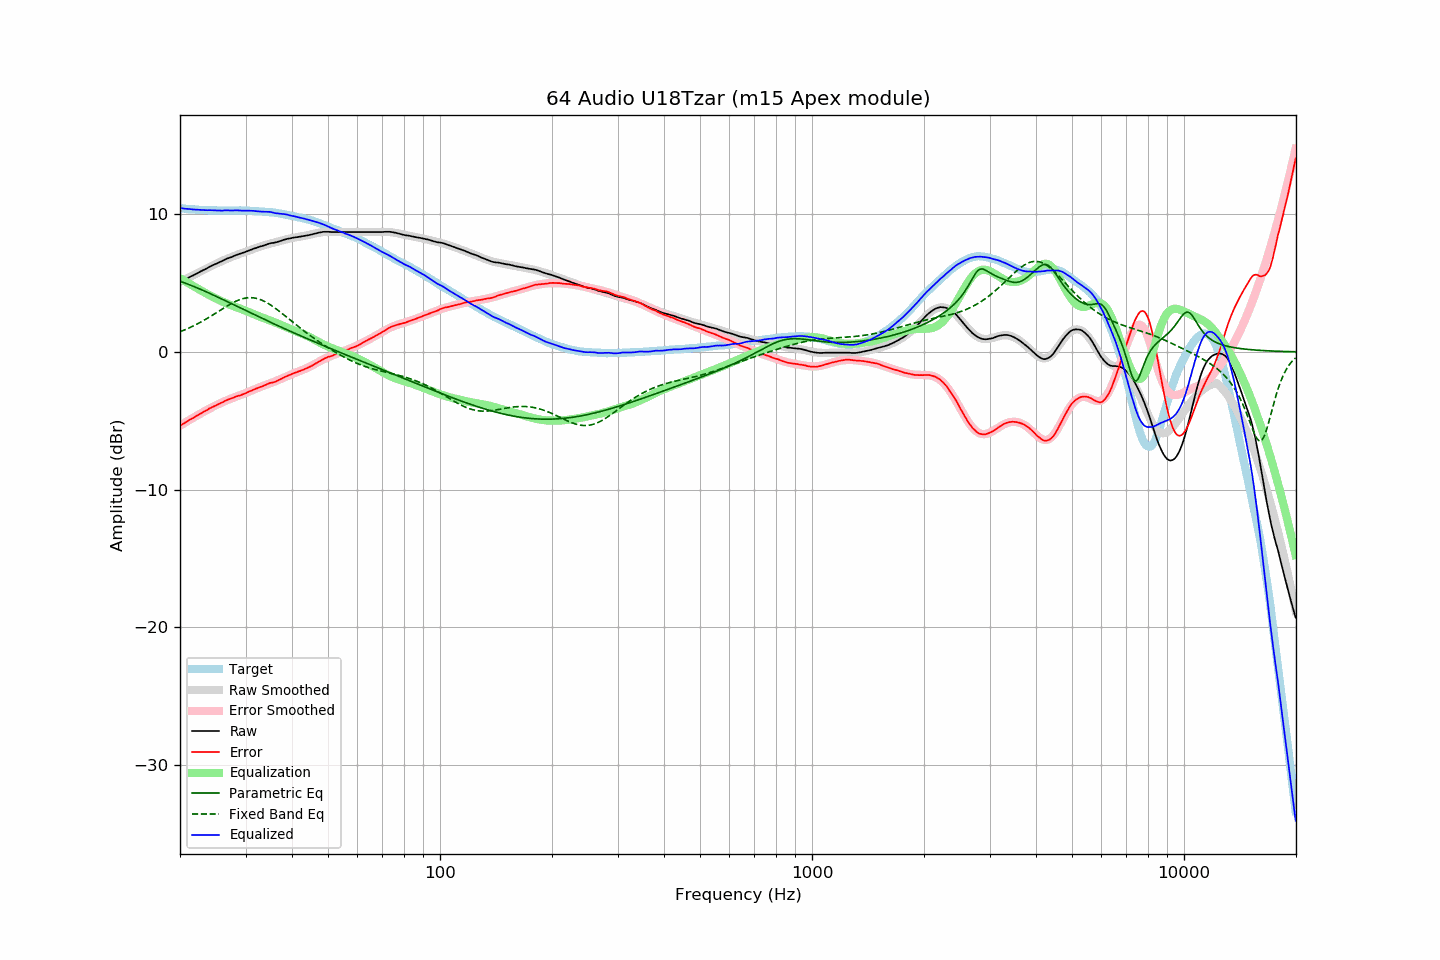

The file beside this chart, header and first rows:
frequency, raw, error, smoothed, error_smoothed, equalization, parametric_eq, fixed_band_eq, equalized_raw, equalized_smoothed, target
20.00, 5.08, -5.35, 5.08, -5.36, 5.36, 5.13, 1.46, 10.44, 10.44, 10.44
20.20, 5.14, -5.28, 5.14, -5.29, 5.29, 5.09, 1.51, 10.43, 10.42, 10.42
20.40, 5.19, -5.22, 5.20, -5.22, 5.22, 5.04, 1.56, 10.41, 10.41, 10.41
20.61, 5.25, -5.15, 5.26, -5.14, 5.14, 5.00, 1.60, 10.40, 10.40, 10.40
20.81, 5.31, -5.07, 5.31, -5.07, 5.07, 4.96, 1.65, 10.39, 10.39, 10.38
21.02, 5.37, -5.00, 5.37, -5.00, 5.00, 4.91, 1.71, 10.38, 10.38, 10.37
21.23, 5.43, -4.93, 5.43, -4.93, 4.93, 4.87, 1.76, 10.37, 10.37, 10.36
21.44, 5.49, -4.88, 5.49, -4.87, 4.87, 4.82, 1.81, 10.36, 10.36, 10.37
21.66, 5.54, -4.81, 5.55, -4.80, 4.80, 4.78, 1.87, 10.34, 10.35, 10.35
21.87, 5.60, -4.74, 5.61, -4.73, 4.73, 4.73, 1.93, 10.33, 10.34, 10.35
22.09, 5.66, -4.66, 5.67, -4.66, 4.66, 4.68, 1.98, 10.33, 10.33, 10.33
22.31, 5.72, -4.60, 5.73, -4.60, 4.60, 4.63, 2.04, 10.32, 10.32, 10.33
22.54, 5.79, -4.52, 5.79, -4.53, 4.53, 4.58, 2.11, 10.32, 10.32, 10.31
22.76, 5.85, -4.46, 5.85, -4.46, 4.46, 4.53, 2.17, 10.31, 10.31, 10.31
22.99, 5.91, -4.39, 5.91, -4.40, 4.40, 4.48, 2.23, 10.31, 10.31, 10.30
23.22, 5.96, -4.33, 5.97, -4.33, 4.33, 4.43, 2.30, 10.29, 10.30, 10.29
23.45, 6.02, -4.28, 6.03, -4.27, 4.27, 4.38, 2.37, 10.29, 10.29, 10.30
23.69, 6.08, -4.21, 6.09, -4.20, 4.20, 4.33, 2.44, 10.28, 10.29, 10.29
23.92, 6.15, -4.12, 6.15, -4.14, 4.14, 4.27, 2.51, 10.29, 10.28, 10.28
24.16, 6.21, -4.07, 6.20, -4.08, 4.08, 4.22, 2.58, 10.29, 10.28, 10.29
24.40, 6.27, -4.01, 6.26, -4.02, 4.02, 4.17, 2.65, 10.29, 10.28, 10.28
24.65, 6.32, -3.96, 6.32, -3.96, 3.96, 4.11, 2.73, 10.28, 10.28, 10.28
24.89, 6.37, -3.91, 6.38, -3.90, 3.90, 4.06, 2.80, 10.27, 10.27, 10.28
25.14, 6.42, -3.85, 6.43, -3.84, 3.84, 4.00, 2.87, 10.26, 10.27, 10.27
25.39, 6.48, -3.78, 6.49, -3.78, 3.78, 3.95, 2.95, 10.27, 10.27, 10.27
25.65, 6.53, -3.73, 6.54, -3.73, 3.73, 3.89, 3.02, 10.26, 10.27, 10.27
25.91, 6.58, -3.68, 6.59, -3.67, 3.67, 3.84, 3.10, 10.25, 10.27, 10.26
26.16, 6.64, -3.63, 6.65, -3.62, 3.62, 3.78, 3.17, 10.26, 10.27, 10.27
26.43, 6.71, -3.56, 6.70, -3.57, 3.57, 3.73, 3.24, 10.28, 10.27, 10.27
26.69, 6.76, -3.50, 6.75, -3.52, 3.52, 3.67, 3.31, 10.28, 10.27, 10.27
26.96, 6.80, -3.46, 6.80, -3.47, 3.47, 3.62, 3.38, 10.27, 10.27, 10.26
27.23, 6.84, -3.42, 6.84, -3.42, 3.42, 3.56, 3.45, 10.27, 10.27, 10.26
27.50, 6.88, -3.38, 6.89, -3.38, 3.38, 3.50, 3.52, 10.26, 10.27, 10.26
27.77, 6.93, -3.33, 6.94, -3.33, 3.33, 3.45, 3.58, 10.27, 10.27, 10.27
28.05, 6.98, -3.28, 6.98, -3.29, 3.29, 3.39, 3.64, 10.27, 10.27, 10.26
28.33, 7.03, -3.24, 7.02, -3.25, 3.25, 3.33, 3.69, 10.28, 10.27, 10.27
28.62, 7.07, -3.20, 7.07, -3.20, 3.20, 3.28, 3.74, 10.28, 10.27, 10.27
28.90, 7.10, -3.17, 7.11, -3.16, 3.16, 3.22, 3.79, 10.26, 10.27, 10.28
29.19, 7.14, -3.13, 7.15, -3.12, 3.12, 3.17, 3.83, 10.26, 10.27, 10.27
29.48, 7.18, -3.09, 7.19, -3.07, 3.07, 3.11, 3.86, 10.26, 10.27, 10.27
29.78, 7.23, -3.03, 7.24, -3.03, 3.03, 3.05, 3.89, 10.26, 10.26, 10.27
30.08, 7.27, -2.99, 7.28, -2.98, 2.98, 3.00, 3.91, 10.25, 10.26, 10.26
30.38, 7.32, -2.93, 7.32, -2.93, 2.93, 2.94, 3.93, 10.25, 10.25, 10.25
30.68, 7.36, -2.88, 7.36, -2.89, 2.89, 2.88, 3.94, 10.25, 10.25, 10.25
30.99, 7.40, -2.84, 7.41, -2.84, 2.84, 2.83, 3.94, 10.24, 10.24, 10.24
31.30, 7.45, -2.79, 7.45, -2.79, 2.79, 2.77, 3.93, 10.24, 10.24, 10.24
31.61, 7.50, -2.73, 7.49, -2.74, 2.74, 2.72, 3.92, 10.24, 10.23, 10.23
31.93, 7.53, -2.68, 7.53, -2.69, 2.69, 2.66, 3.90, 10.22, 10.22, 10.21
32.24, 7.57, -2.64, 7.58, -2.64, 2.64, 2.61, 3.87, 10.21, 10.21, 10.21
32.57, 7.61, -2.59, 7.62, -2.59, 2.59, 2.55, 3.84, 10.20, 10.20, 10.20
32.89, 7.65, -2.54, 7.66, -2.54, 2.54, 2.49, 3.80, 10.19, 10.20, 10.20
33.22, 7.68, -2.51, 7.69, -2.50, 2.50, 2.44, 3.75, 10.18, 10.19, 10.19
33.55, 7.72, -2.46, 7.73, -2.45, 2.45, 2.38, 3.70, 10.18, 10.18, 10.18
33.89, 7.76, -2.41, 7.76, -2.41, 2.41, 2.33, 3.64, 10.17, 10.17, 10.17
34.23, 7.80, -2.35, 7.79, -2.37, 2.37, 2.28, 3.58, 10.17, 10.16, 10.15
34.57, 7.84, -2.30, 7.83, -2.33, 2.33, 2.22, 3.51, 10.17, 10.15, 10.15
34.92, 7.88, -2.25, 7.86, -2.28, 2.28, 2.17, 3.43, 10.17, 10.14, 10.13
35.27, 7.90, -2.24, 7.89, -2.24, 2.24, 2.11, 3.36, 10.14, 10.13, 10.14
35.62, 7.91, -2.21, 7.92, -2.19, 2.19, 2.06, 3.28, 10.11, 10.12, 10.12
35.97, 7.93, -2.18, 7.95, -2.15, 2.15, 2.00, 3.19, 10.08, 10.10, 10.11
... 635 more rows
